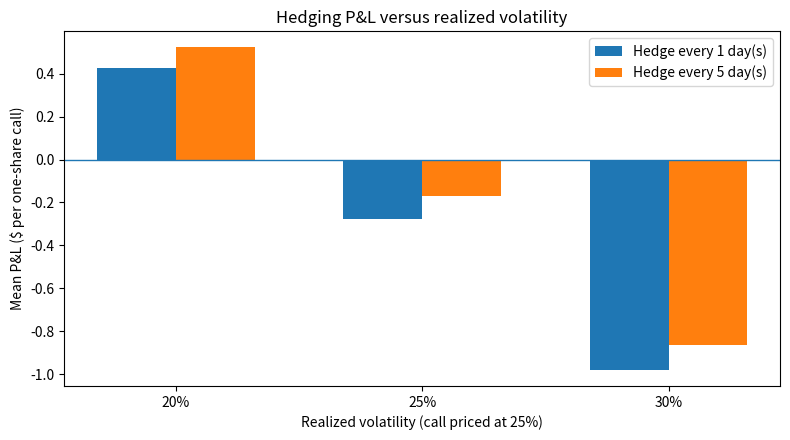
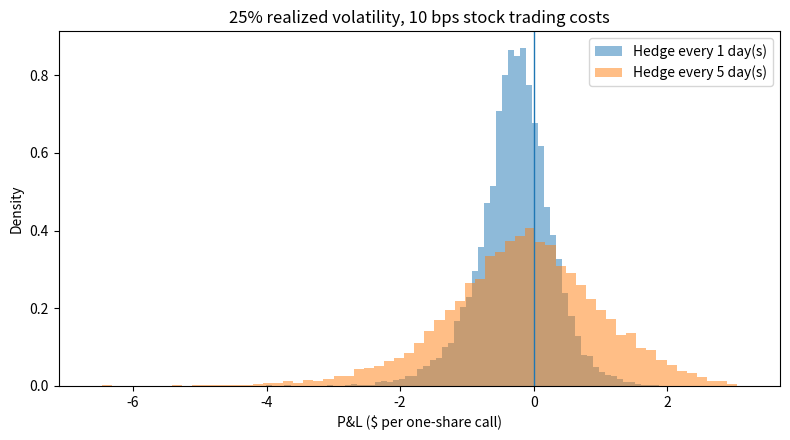

Here is the Python script that generated these plots, in order:
# Monte Carlo Options Hedging & Risk Simulator
# Educational simulation using SYNTHETIC prices (not real trading performance).
# All P&L is USD per one European call on ONE share.

from pathlib import Path
import numpy as np
import pandas as pd
import matplotlib.pyplot as plt
from scipy.special import ndtr  # Standard normal cumulative distribution function

# ---------- 1. Settings ----------
S0 = 100.0                  # Stock price today ($)
K = 100.0                   # Call strike price ($)
IV = 0.25                   # Annual volatility used to price/hedge the call
DAYS = 30                   # Trading days until expiration
TRADING_DAYS = 252
N_PATHS = 10_000
SEED = 2027
REALIZED_VOLS = [0.20, 0.25, 0.30]
HEDGE_FREQUENCIES = [1, 5, 30]   # Daily, every 5 days, inception only
COSTS_BPS = [0, 10]             # Stock trading costs in basis points

# Works inside Jupyter without any companion .py files.
Path('results').mkdir(exist_ok=True)
Path('figures').mkdir(exist_ok=True)

# ---------- 2. Black-Scholes call price and delta ----------
def call_price_and_delta(spot, years_left, vol=IV):
    """European call, zero interest rate and no dividends."""
    s = np.asarray(spot, dtype=float)
    if years_left <= 0:
        return np.maximum(s - K, 0), (s > K).astype(float)

    denominator = vol * np.sqrt(years_left)
    d1 = (np.log(s / K) + 0.5 * vol**2 * years_left) / denominator
    d2 = d1 - denominator
    call_price = s * ndtr(d1) - K * ndtr(d2)
    delta = ndtr(d1)
    return call_price, delta

# ---------- 3. Simulate stock prices ----------
def simulate_stock_paths(realized_vol, shocks):
    """Geometric Brownian motion with zero expected stock-price return."""
    dt = 1.0 / TRADING_DAYS
    log_returns = (
        -0.5 * realized_vol**2 * dt
        + realized_vol * np.sqrt(dt) * shocks
    )
    stock_prices = S0 * np.exp(np.cumsum(log_returns, axis=1))
    return np.column_stack([np.full(N_PATHS, S0), stock_prices])

# ---------- 4. Simulate short call + stock delta hedge ----------
def hedged_call_pnl(stock_paths, rebalance_every, cost_bps):
    """Sell one call, buy delta shares, rebalance, then settle at maturity.

    Fees apply when buying the initial hedge, rebalancing, and liquidating.
    """
    premium, starting_delta = call_price_and_delta(S0, DAYS / TRADING_DAYS)
    fee = cost_bps / 10_000

    shares = np.full(N_PATHS, float(starting_delta))
    cash = np.full(
        N_PATHS,
        float(premium - starting_delta * S0 - abs(starting_delta) * S0 * fee)
    )

    for day in range(1, DAYS):
        if day % rebalance_every != 0:
            continue
        today_price = stock_paths[:, day]
        time_left = (DAYS - day) / TRADING_DAYS
        _, desired_shares = call_price_and_delta(today_price, time_left)
        shares_to_trade = desired_shares - shares
        transaction_fee = np.abs(shares_to_trade) * today_price * fee
        cash -= shares_to_trade * today_price + transaction_fee
        shares = desired_shares

    final_price = stock_paths[:, -1]
    call_payoff = np.maximum(final_price - K, 0)
    liquidation_fee = np.abs(shares) * final_price * fee
    pnl = cash + shares * final_price - call_payoff - liquidation_fee
    return pnl

# ---------- 5. Metrics ----------
def summarize(pnl):
    fifth_percentile = np.percentile(pnl, 5)
    return {
        'mean_pnl': float(np.mean(pnl)),
        'std_pnl': float(np.std(pnl)),
        'pnl_5th_percentile': float(fifth_percentile),
        'worst_5pct_average': float(np.mean(pnl[pnl <= fifth_percentile])),
        'probability_of_loss': float(np.mean(pnl < 0)),
    }

# ---------- 6. Run all 18 scenarios ----------
rng = np.random.default_rng(SEED)
random_shocks = rng.standard_normal((N_PATHS, DAYS))
rows = []
base_pnls = {}

for realized_vol in REALIZED_VOLS:
    paths = simulate_stock_paths(realized_vol, random_shocks)
    for frequency in HEDGE_FREQUENCIES:
        for cost in COSTS_BPS:
            pnl = hedged_call_pnl(paths, frequency, cost)
            rows.append({
                'realized_vol': realized_vol,
                'hedge_every_days': frequency,
                'cost_bps': cost,
                **summarize(pnl),
            })
            if realized_vol == 0.25 and cost == 10:
                base_pnls[frequency] = pnl

results = pd.DataFrame(rows)
results.to_csv('results/simulation_summary.csv', index=False)

# ---------- 7. Display initial premium and baseline result ----------
premium, initial_delta = call_price_and_delta(S0, DAYS / TRADING_DAYS)
print(f'Initial Black-Scholes call premium: ${float(premium):.4f}')
print(f'Initial delta: {float(initial_delta):.4f} shares per call')
print('\n25% realized volatility and 10 bps trading costs:')
base = results[(results.realized_vol == 0.25) & (results.cost_bps == 10)]
print(base[['hedge_every_days', 'mean_pnl', 'std_pnl',
            'pnl_5th_percentile', 'worst_5pct_average',
            'probability_of_loss']].round(4).to_string(index=False))

# ---------- 8. Chart: mean P&L versus realized volatility ----------
fig, ax = plt.subplots(figsize=(8, 4.5))
locations = np.arange(len(REALIZED_VOLS))
for i, freq in enumerate([1, 5]):
    subset = results[(results.hedge_every_days == freq) &
                     (results.cost_bps == 10)].sort_values('realized_vol')
    ax.bar(locations + (i - 0.5) * 0.32, subset.mean_pnl,
           width=0.32, label=f'Hedge every {freq} day(s)')
ax.set_xticks(locations)
ax.set_xticklabels(['20%', '25%', '30%'])
ax.axhline(0, linewidth=1)
ax.set_xlabel('Realized volatility (call priced at 25%)')
ax.set_ylabel('Mean P&L ($ per one-share call)')
ax.set_title('Hedging P&L versus realized volatility')
ax.legend()
fig.tight_layout()
fig.savefig('figures/volatility_sensitivity.png', dpi=160)
plt.show()

# ---------- 9. Chart: baseline P&L distributions ----------
fig, ax = plt.subplots(figsize=(8, 4.5))
for freq in [1, 5]:
    ax.hist(base_pnls[freq], bins=65, density=True, alpha=0.5,
            label=f'Hedge every {freq} day(s)')
ax.axvline(0, linewidth=1)
ax.set_xlabel('P&L ($ per one-share call)')
ax.set_ylabel('Density')
ax.set_title('25% realized volatility, 10 bps stock trading costs')
ax.legend()
fig.tight_layout()
fig.savefig('figures/pnl_distribution.png', dpi=160)
plt.show()

# ---------- 10. Basic verification ----------
# Increasing transaction costs must not improve pathwise profits.
verify_paths = simulate_stock_paths(0.25, random_shocks)
for freq in HEDGE_FREQUENCIES:
    without_fees = hedged_call_pnl(verify_paths, freq, 0)
    with_fees = hedged_call_pnl(verify_paths, freq, 10)
    assert np.all(with_fees <= without_fees + 1e-9)

print('\nFinished. Files saved to results/ and figures/.')
print('Educational simulation only; no real data or proven trading alpha.')
